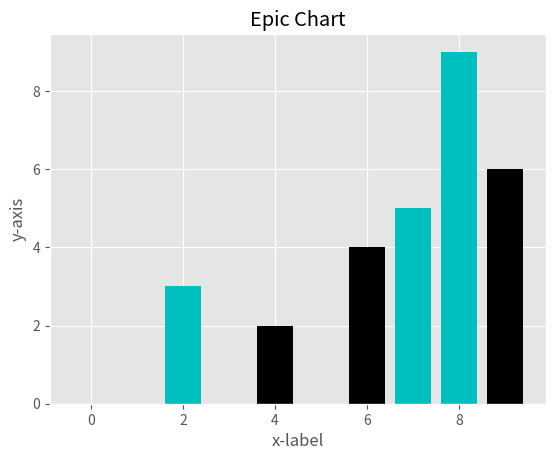

Python code for this plot:
__author__ = 'davidnovogrodsky_wrk'
__author__ = 'davidnovogrodsky_wrk'

from matplotlib import pyplot as plt
from matplotlib import style

# adding a predefined style
style.use('ggplot')

x = [0,2,7,8]
y = [0,3,5,9]

x2 = [0,4,6,9]
y2 = [0,2,4,6]

print(len(x))
print(len(y))

# note color parameters different than in line graph
plt.bar(x,y,color='c')
plt.bar(x2,y2,color='k')

# adding titles and labels
plt.title("Epic Chart")
plt.ylabel('y-axis')
plt.xlabel('x-label')

plt.show()